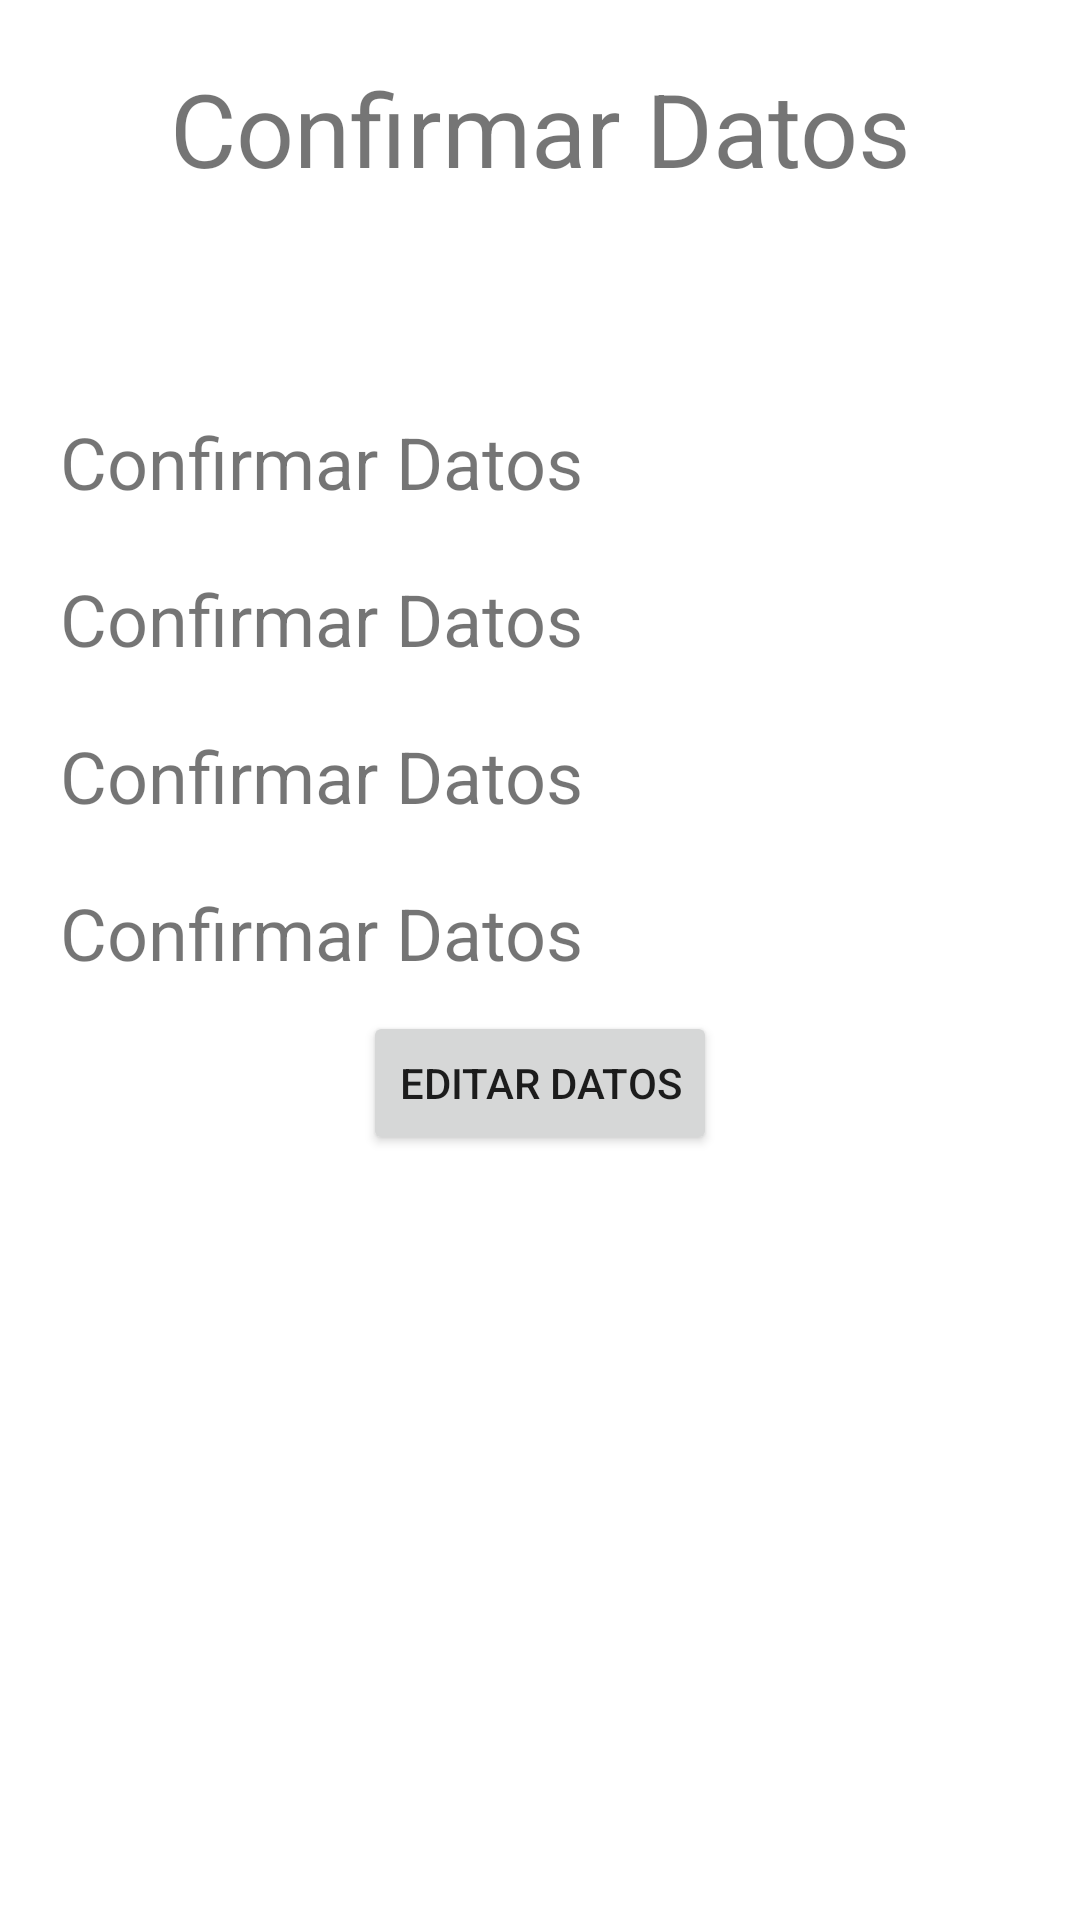

Reconstruct the res/layout file that produces this screen, plus the resources it refers to.
<!-- AndroidManifest.xml: application theme Theme.Pec3Form -->
<!-- res/layout/activity_show_form.xml -->
<?xml version="1.0" encoding="utf-8"?>
<LinearLayout
    xmlns:android="http://schemas.android.com/apk/res/android"
    xmlns:app="http://schemas.android.com/apk/res-auto"
    xmlns:tools="http://schemas.android.com/tools"
    android:layout_width="match_parent"
    android:layout_height="match_parent"
    tools:context=".ShowFormActivity"
    android:orientation="vertical"
    android:padding="10dp">

    <TextView
        android:layout_width="match_parent"
        android:layout_height="wrap_content"
        android:text="@string/confirmar"
        android:textAlignment="center"
        android:layout_marginBottom="20dp"
        android:textSize="34dp"
        android:layout_margin="10dp"></TextView>

    <TextView
        android:id="@+id/nombre_completo"
        android:layout_width="match_parent"
        android:layout_height="wrap_content"
        android:textSize="24dp"
        android:layout_margin="10dp">
    </TextView>

    <TextView
        android:id="@+id/fecha"
        android:layout_width="match_parent"
        android:layout_height="wrap_content"
        android:text="@string/confirmar"
        android:textSize="24dp"
        android:layout_margin="10dp">
    </TextView>

    <TextView
        android:id="@+id/telefono"
        android:layout_width="match_parent"
        android:layout_height="wrap_content"
        android:text="@string/confirmar"
        android:textSize="24dp"
        android:layout_margin="10dp">
    </TextView>
    <TextView
        android:id="@+id/email"
        android:layout_width="match_parent"
        android:layout_height="wrap_content"
        android:text="@string/confirmar"
        android:textSize="24dp"
        android:layout_margin="10dp"
        android:layout_marginBottom="20dp">
    </TextView>

    <TextView
        android:id="@+id/descripcion"
        android:layout_width="match_parent"
        android:layout_height="wrap_content"
        android:text="@string/confirmar"
        android:textSize="24dp"
        android:layout_margin="10dp"
        android:layout_marginBottom="20dp">
    </TextView>

    <Button
        android:id="@+id/botonEditar"
        android:layout_width="wrap_content"
        android:layout_height="wrap_content"
        android:text="@string/editar"
        android:layout_gravity="center"></Button>


</LinearLayout>
<!-- resources referenced by this layout -->
<resources>
  <string name="confirmar">Confirmar Datos</string>
  <string name="editar">Editar Datos</string>
  <style name="Theme.Pec3Form" parent="Theme.MaterialComponents.DayNight.DarkActionBar">
          
          <item name="colorPrimary">@color/purple_500</item>
          <item name="colorPrimaryVariant">@color/purple_700</item>
          <item name="colorOnPrimary">@color/white</item>
          
          <item name="colorSecondary">@color/teal_200</item>
          <item name="colorSecondaryVariant">@color/teal_700</item>
          <item name="colorOnSecondary">@color/black</item>
          
          <item name="android:statusBarColor" tools:targetApi="l">?attr/colorPrimaryVariant</item>
          
      </style>
  <!-- not gathered from this repository: default colours our renderer supplied (Android Studio template values) -->
  <color name="purple_500">#FF6200EE</color>
  <color name="purple_700">#FF3700B3</color>
  <color name="teal_200">#FF03DAC5</color>
  <color name="teal_700">#FF018786</color>
  <color name="black">#FF000000</color>
  <color name="white">#FFFFFFFF</color>
</resources>
